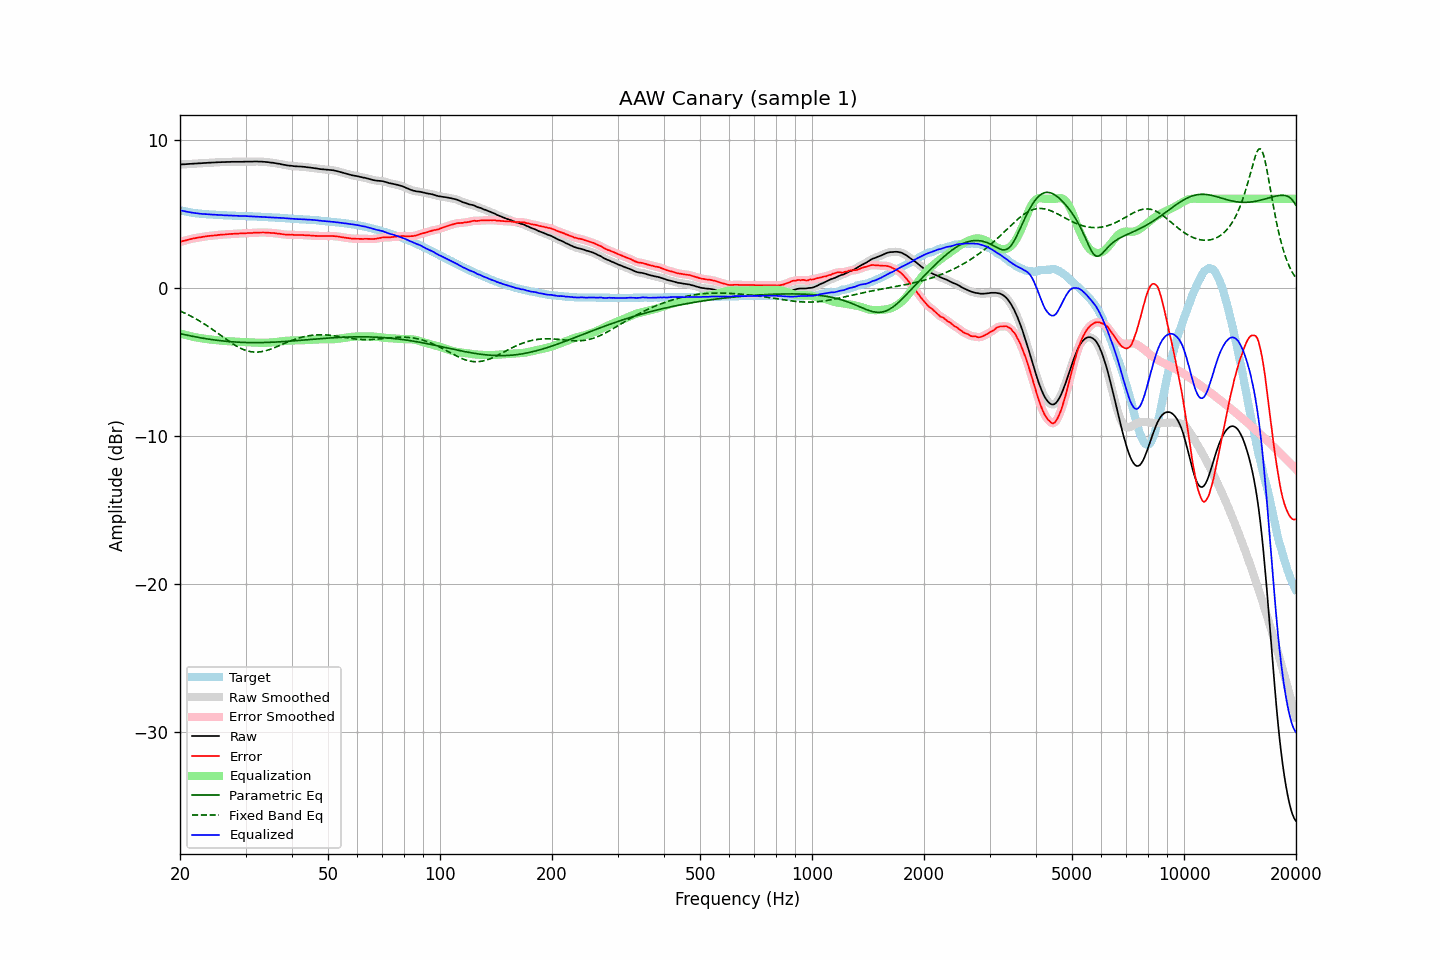

The table this chart was drawn from, first rows:
frequency, raw, error, smoothed, error_smoothed, equalization, parametric_eq, fixed_band_eq, equalized_raw, equalized_smoothed, target
20.00, 8.32, 3.09, 8.32, 3.09, -3.09, -3.11, -1.58, 5.23, 5.23, 5.23
20.20, 8.33, 3.13, 8.32, 3.12, -3.12, -3.13, -1.63, 5.21, 5.20, 5.20
20.40, 8.34, 3.16, 8.33, 3.15, -3.15, -3.16, -1.67, 5.18, 5.18, 5.18
20.61, 8.34, 3.18, 8.34, 3.18, -3.18, -3.18, -1.72, 5.15, 5.16, 5.16
20.81, 8.35, 3.21, 8.35, 3.21, -3.21, -3.20, -1.77, 5.13, 5.14, 5.14
21.02, 8.36, 3.24, 8.35, 3.24, -3.24, -3.22, -1.83, 5.12, 5.12, 5.12
21.23, 8.37, 3.27, 8.36, 3.27, -3.26, -3.25, -1.88, 5.10, 5.10, 5.10
21.44, 8.37, 3.29, 8.37, 3.29, -3.29, -3.27, -1.94, 5.08, 5.08, 5.08
21.66, 8.38, 3.32, 8.38, 3.32, -3.31, -3.29, -1.99, 5.06, 5.06, 5.06
21.87, 8.39, 3.34, 8.38, 3.34, -3.34, -3.31, -2.05, 5.05, 5.04, 5.05
22.09, 8.39, 3.36, 8.39, 3.36, -3.36, -3.33, -2.11, 5.03, 5.03, 5.03
22.31, 8.40, 3.38, 8.40, 3.38, -3.38, -3.35, -2.18, 5.02, 5.02, 5.02
22.54, 8.41, 3.40, 8.40, 3.40, -3.40, -3.37, -2.24, 5.01, 5.00, 5.01
22.76, 8.41, 3.41, 8.41, 3.41, -3.42, -3.39, -2.31, 4.99, 4.99, 4.99
22.99, 8.42, 3.43, 8.42, 3.43, -3.43, -3.41, -2.37, 4.98, 4.98, 4.98
23.22, 8.43, 3.45, 8.42, 3.45, -3.45, -3.43, -2.44, 4.98, 4.97, 4.97
23.45, 8.43, 3.46, 8.43, 3.47, -3.46, -3.45, -2.51, 4.96, 4.97, 4.96
23.69, 8.44, 3.48, 8.44, 3.48, -3.48, -3.46, -2.58, 4.96, 4.96, 4.95
23.92, 8.45, 3.49, 8.44, 3.49, -3.49, -3.48, -2.66, 4.95, 4.95, 4.95
24.16, 8.45, 3.50, 8.45, 3.50, -3.50, -3.50, -2.73, 4.94, 4.94, 4.94
24.40, 8.46, 3.51, 8.45, 3.51, -3.52, -3.51, -2.81, 4.94, 4.94, 4.94
24.65, 8.46, 3.53, 8.46, 3.52, -3.53, -3.53, -2.88, 4.93, 4.93, 4.93
24.89, 8.47, 3.54, 8.46, 3.54, -3.54, -3.54, -2.96, 4.93, 4.92, 4.93
25.14, 8.47, 3.55, 8.47, 3.55, -3.55, -3.55, -3.04, 4.92, 4.92, 4.92
25.39, 8.48, 3.57, 8.47, 3.56, -3.56, -3.57, -3.12, 4.91, 4.91, 4.91
25.65, 8.48, 3.57, 8.48, 3.58, -3.57, -3.58, -3.19, 4.90, 4.91, 4.91
25.91, 8.49, 3.59, 8.48, 3.58, -3.58, -3.59, -3.27, 4.90, 4.90, 4.90
26.16, 8.49, 3.59, 8.49, 3.59, -3.59, -3.60, -3.35, 4.89, 4.89, 4.90
26.43, 8.49, 3.59, 8.49, 3.60, -3.60, -3.61, -3.43, 4.89, 4.89, 4.89
26.69, 8.50, 3.61, 8.49, 3.61, -3.61, -3.63, -3.51, 4.89, 4.88, 4.88
26.96, 8.50, 3.61, 8.50, 3.62, -3.62, -3.64, -3.58, 4.88, 4.88, 4.88
27.23, 8.50, 3.62, 8.50, 3.63, -3.62, -3.64, -3.66, 4.87, 4.88, 4.87
27.50, 8.51, 3.64, 8.50, 3.63, -3.63, -3.65, -3.73, 4.87, 4.87, 4.87
27.77, 8.51, 3.64, 8.50, 3.64, -3.64, -3.66, -3.80, 4.87, 4.87, 4.87
28.05, 8.51, 3.65, 8.51, 3.64, -3.64, -3.67, -3.87, 4.86, 4.86, 4.86
28.33, 8.51, 3.65, 8.51, 3.65, -3.65, -3.68, -3.94, 4.86, 4.86, 4.86
28.62, 8.51, 3.65, 8.51, 3.65, -3.65, -3.68, -4.00, 4.85, 4.85, 4.85
28.90, 8.51, 3.66, 8.50, 3.66, -3.66, -3.69, -4.06, 4.85, 4.84, 4.84
29.19, 8.51, 3.66, 8.51, 3.66, -3.66, -3.69, -4.11, 4.84, 4.84, 4.84
29.48, 8.51, 3.66, 8.51, 3.67, -3.67, -3.70, -4.16, 4.84, 4.84, 4.84
29.78, 8.52, 3.68, 8.51, 3.67, -3.67, -3.70, -4.20, 4.84, 4.84, 4.84
30.08, 8.52, 3.68, 8.51, 3.68, -3.68, -3.70, -4.24, 4.84, 4.84, 4.84
30.38, 8.52, 3.69, 8.52, 3.69, -3.69, -3.71, -4.27, 4.83, 4.83, 4.83
30.68, 8.52, 3.69, 8.51, 3.69, -3.69, -3.71, -4.30, 4.82, 4.82, 4.82
30.99, 8.52, 3.69, 8.52, 3.69, -3.70, -3.71, -4.32, 4.82, 4.82, 4.82
31.30, 8.52, 3.69, 8.52, 3.70, -3.70, -3.71, -4.34, 4.81, 4.81, 4.82
31.61, 8.53, 3.72, 8.52, 3.71, -3.71, -3.71, -4.35, 4.82, 4.81, 4.81
31.93, 8.53, 3.72, 8.52, 3.72, -3.72, -3.71, -4.35, 4.81, 4.81, 4.81
32.24, 8.53, 3.72, 8.52, 3.72, -3.72, -3.71, -4.35, 4.80, 4.80, 4.80
32.57, 8.52, 3.72, 8.52, 3.72, -3.72, -3.71, -4.35, 4.79, 4.80, 4.79
32.89, 8.52, 3.73, 8.52, 3.73, -3.73, -3.71, -4.33, 4.79, 4.79, 4.79
33.22, 8.52, 3.73, 8.51, 3.73, -3.73, -3.71, -4.32, 4.79, 4.78, 4.79
33.55, 8.51, 3.73, 8.51, 3.73, -3.73, -3.71, -4.29, 4.78, 4.78, 4.77
33.89, 8.50, 3.72, 8.50, 3.72, -3.72, -3.70, -4.27, 4.77, 4.77, 4.77
34.23, 8.49, 3.72, 8.48, 3.72, -3.72, -3.70, -4.24, 4.77, 4.77, 4.77
34.57, 8.48, 3.72, 8.47, 3.71, -3.71, -3.70, -4.20, 4.76, 4.76, 4.76
34.92, 8.46, 3.70, 8.46, 3.71, -3.71, -3.69, -4.17, 4.75, 4.75, 4.75
35.27, 8.45, 3.69, 8.45, 3.70, -3.70, -3.69, -4.13, 4.75, 4.75, 4.75
35.62, 8.44, 3.70, 8.43, 3.69, -3.69, -3.68, -4.09, 4.75, 4.74, 4.74
35.97, 8.42, 3.68, 8.41, 3.68, -3.68, -3.68, -4.04, 4.74, 4.74, 4.73
... 635 more rows
